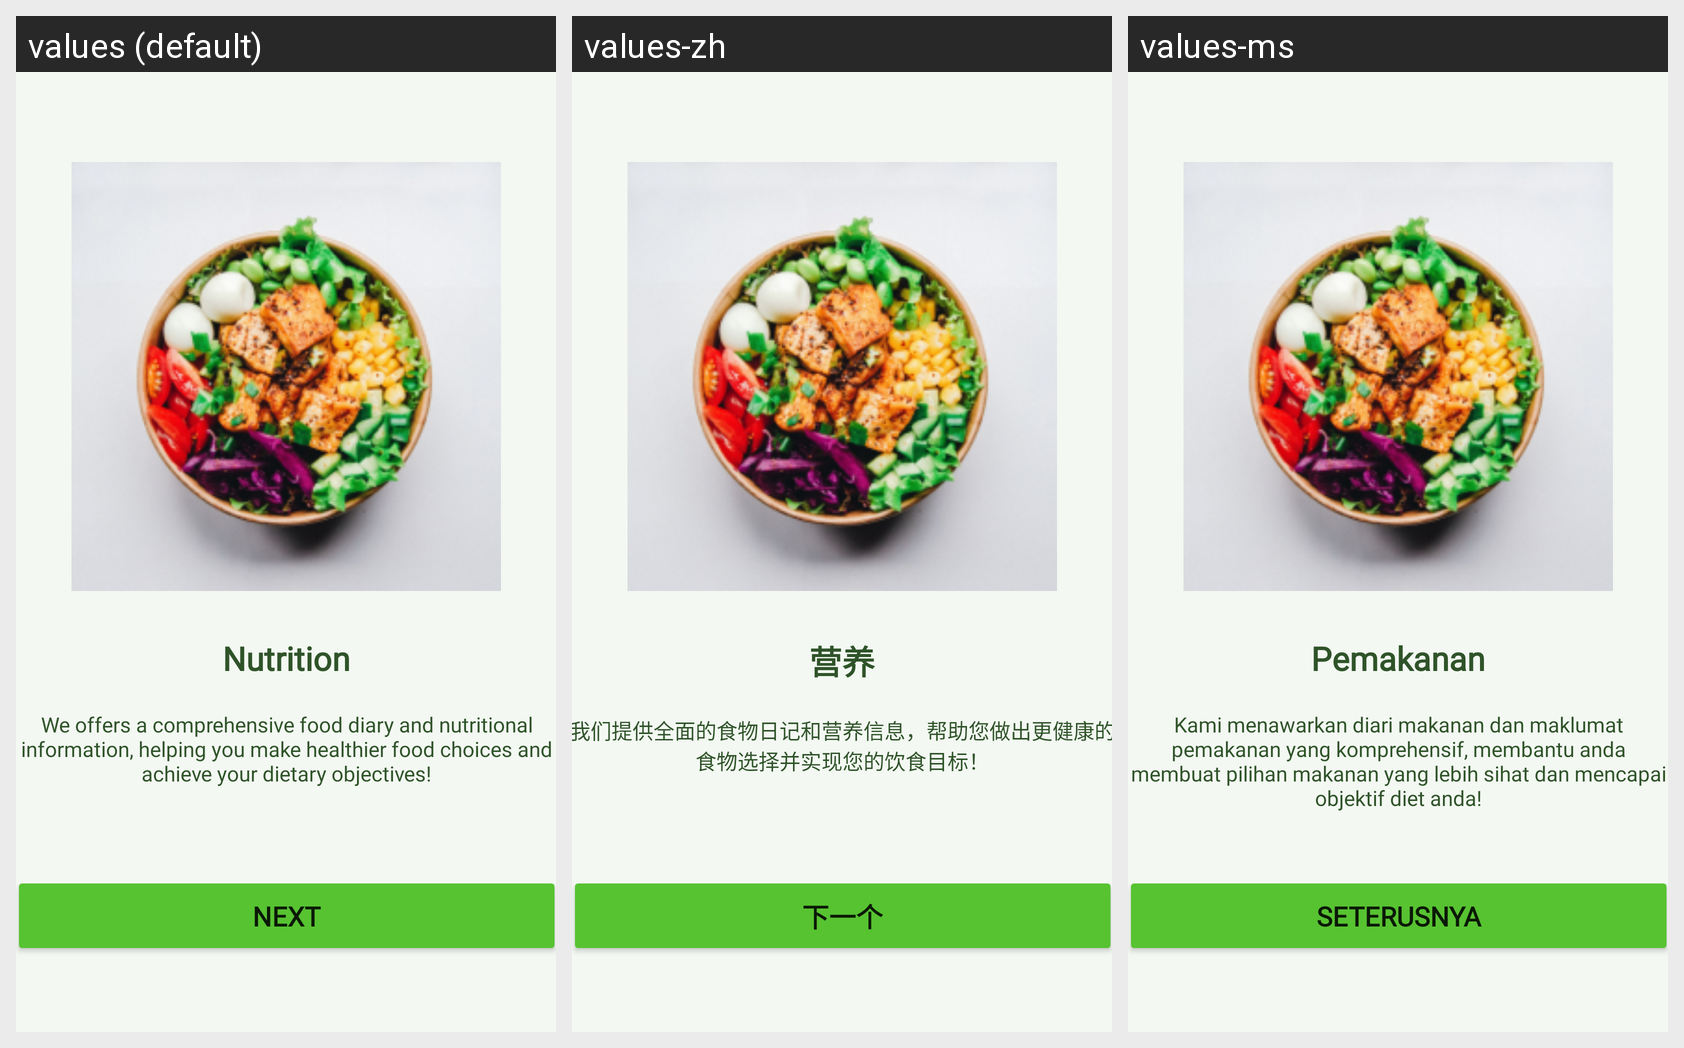

Translations of the strings shown on this Android screen, per locale in the grid:
Android screen res/layout/fragment_landing_second.xml rendered under 3 locales, left to right: values (default), values-zh, values-ms. Device: Nexus 5 (rendered at 1080×1920; each locale shown at half size, 540×960, under a caption strip naming it); theme AppTheme.
Strings drawn on this screen, with the default value and each locale's value (text and hints the layout hard-codes, and strings that could not be matched under every locale, appear in the picture but are not listed):

nutrition
  values: Nutrition
  values-zh: 营养
  values-ms: Pemakanan

text_land_2
  values: We offers a comprehensive food diary and nutritional information, helping you make healthier food choices and achieve your dietary objectives!
  values-zh: 我们提供全面的食物日记和营养信息，帮助您做出更健康的食物选择并实现您的饮食目标！
  values-ms: Kami menawarkan diari makanan dan maklumat pemakanan yang komprehensif, membantu anda membuat pilihan makanan yang lebih sihat dan mencapai objektif diet anda!

next
  values: Next
  values-zh: 下一个
  values-ms: Seterusnya
